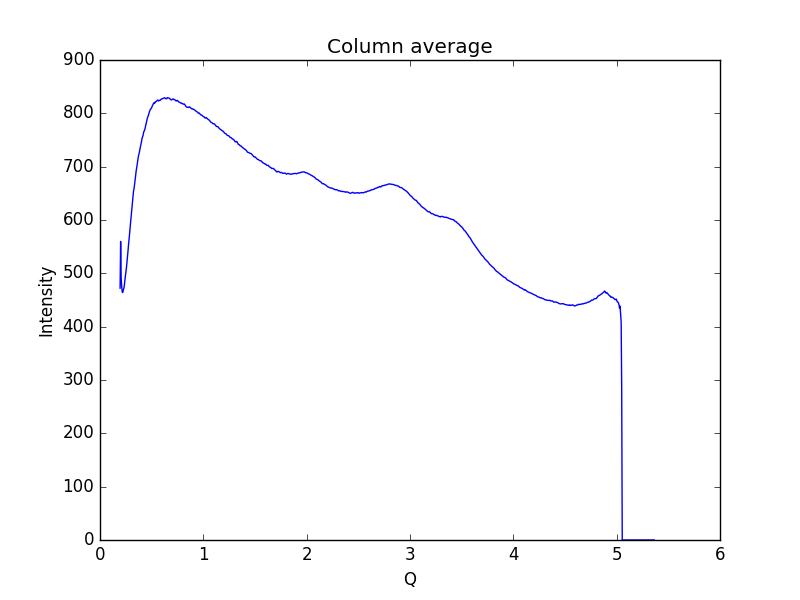

Values plotted in this chart, from the file beside it:
0.19448614755544588, 472.182
0.1997, 559.9
0.2048, 490.8
0.21, 475.2
0.2152, 465.1
0.2204, 464.1
0.2255, 468.6
0.2307, 471.8
0.2359, 477.5
0.2411, 487.7
0.2462, 495.3
0.2514, 503
0.2566, 511.8
0.2618, 522.1
0.2669, 533.7
0.2721, 544.4
0.2773, 556.4
0.2825, 565.9
0.2876, 577.7
0.2928, 588.3
0.298, 598.5
0.3032, 610.4
0.3083, 621.1
0.3135, 632.3
0.3187, 643.3
0.3239, 653.2
0.329, 658.8
0.3342, 665.9
0.3394, 674.5
0.3446, 684.4
0.3497, 691.6
0.3549, 697.7
0.3601, 704.4
0.3653, 711.6
0.3704, 718.2
0.3756, 722.6
0.3808, 726.8
0.386, 732.5
0.3911, 736.9
0.3963, 741.3
0.4015, 746.5
0.4067, 753
0.4118, 756.2
0.417, 758.7
0.4222, 764.4
0.4274, 766.7
0.4325, 769.1
0.4377, 772.9
0.4429, 778.2
0.4481, 781.9
0.4532, 786.9
0.4584, 791.3
0.4636, 793.8
0.4688, 796.3
0.4739, 800.3
0.4791, 803.7
0.4843, 805.7
0.4895, 808.1
0.4946, 809
0.4998, 810.3
0.505, 813.7
... 939 more rows
